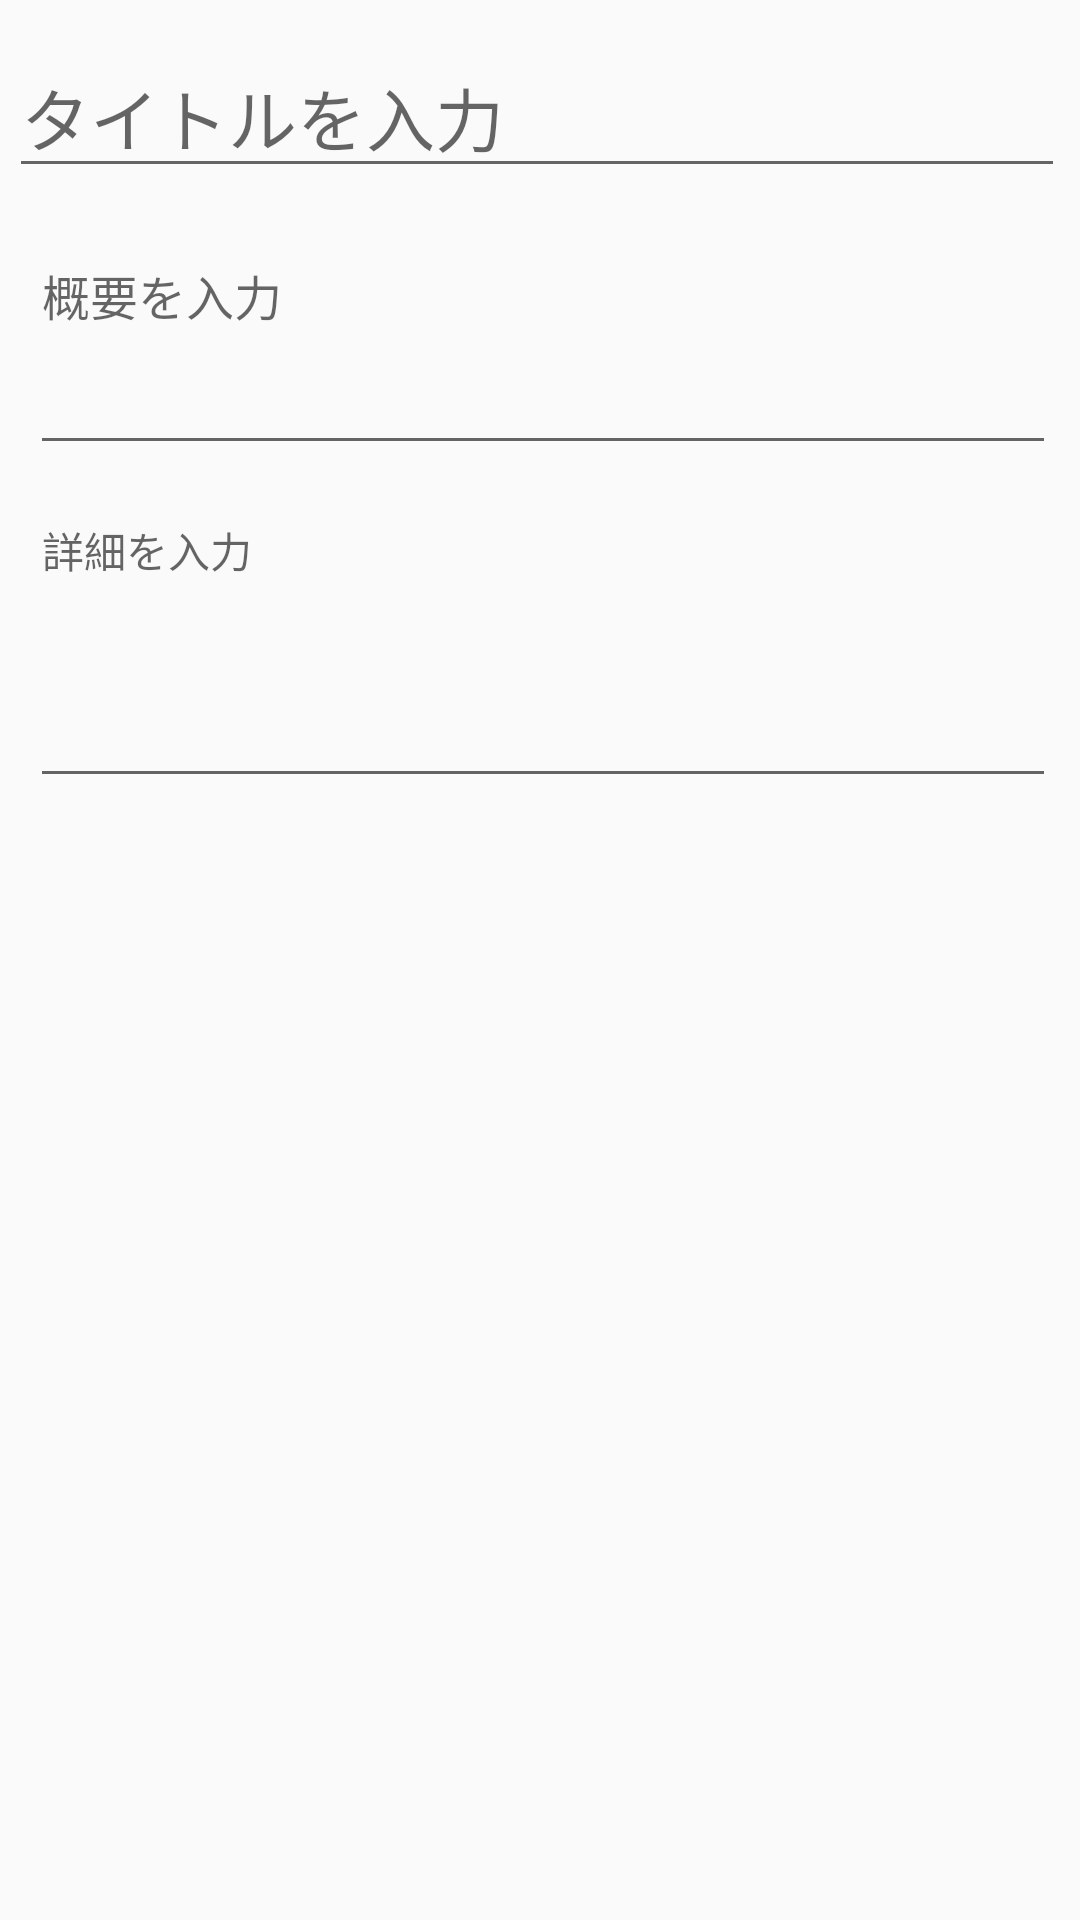

This screen was rendered from an Android layout file. Write that file and the resources it references.
<!-- AndroidManifest.xml: application theme AppTheme -->
<!-- res/layout/activity_yitem_edit.xml -->
<?xml version="1.0" encoding="utf-8"?>
<LinearLayout xmlns:android="http://schemas.android.com/apk/res/android"
    xmlns:app="http://schemas.android.com/apk/res-auto"
    xmlns:tools="http://schemas.android.com/tools"
    android:id="@+id/container"
    android:layout_width="match_parent"
    android:layout_height="match_parent"
    android:orientation="vertical"
    tools:context=".YListItem.YItemEditActivity">

    
    <TextView
        android:title="タイトル"
        android:textSize="10sp"
        android:textColor="#940d792d"
        android:gravity="bottom|right"
        android:layout_marginTop="8dp"
        android:layout_marginRight="15dp"
        android:layout_width="match_parent"
        android:layout_height="wrap_content" />
    
    <EditText
        android:id="@+id/eTxtTitle"
        android:layout_width="match_parent"
        android:layout_height="wrap_content"
        android:layout_marginTop="-10dp"
        android:layout_marginLeft="3dp"
        android:layout_marginRight="5dp"
        android:hint="@string/hint_title"
        android:textSize="23sp"
        android:inputType="text" />

    
    <TextView
        android:title="概要"
        android:textSize="10sp"
        android:textColor="#940d792d"
        android:gravity="bottom|right"
        android:layout_marginTop="10dp"
        android:layout_marginRight="15dp"
        android:layout_width="match_parent"
        android:layout_height="wrap_content" />
    
    <EditText
        android:id="@+id/eTxtGaiyou"
        android:layout_width="match_parent"
        android:layout_height="wrap_content"
        android:layout_marginTop="-10dp"
        android:layout_marginLeft="10dp"
        android:layout_marginRight="8dp"
        android:maxLines="3"
        android:minLines="3"
        android:hint="@string/hint_gaiyou"
        android:textSize="16sp"
        android:gravity="top|left" />

    
    <TextView
        android:title="詳細"
        android:textSize="10sp"
        android:textColor="#940d792d"
        android:gravity="bottom|right"
        android:layout_marginTop="4dp"
        android:layout_marginRight="15dp"
        android:layout_width="match_parent"
        android:layout_height="wrap_content" />

    <EditText
        android:id="@+id/eTxtSyousai"
        android:layout_width="match_parent"
        android:layout_height="wrap_content"
        android:layout_marginTop="-10dp"
        android:layout_marginLeft="10dp"
        android:layout_marginRight="8dp"
        android:minLines="5"
        android:hint="@string/hint_syousai"
        android:textSize="14sp"
        android:gravity="top|left" />
    
</LinearLayout>
<!-- resources referenced by this layout -->
<resources>
  <string name="hint_gaiyou">概要を入力</string>
  <string name="hint_syousai">詳細を入力</string>
  <string name="hint_title">タイトルを入力</string>
  <style name="AppTheme" parent="Theme.AppCompat.Light.NoActionBar">
          
          <item name="colorPrimary">@color/colorPrimary</item>
          <item name="colorPrimaryDark">@color/colorPrimaryDark</item>
          <item name="colorAccent">@color/colorAccent</item>
      </style>
  <color name="colorPrimary">#43a660</color>
  <color name="colorPrimaryDark">#43c77e</color>
  <color name="colorAccent">#FF4081</color>
</resources>
